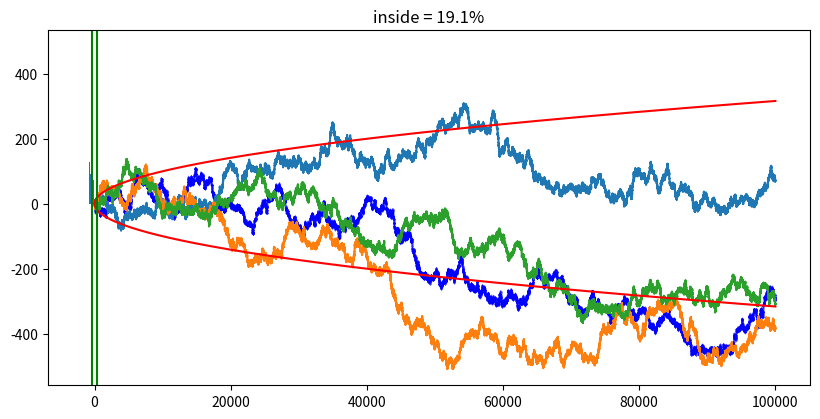

Reproduce this figure in Python.
import random
import argparse
from argparse import RawTextHelpFormatter
import matplotlib.pyplot as plt
import numpy as np
import warnings
from math import sqrt
warnings.simplefilter("ignore")

def get_parser():
    parser = argparse.ArgumentParser(description='PCA', formatter_class=RawTextHelpFormatter)
    parser.add_argument('--N', default = 100000,
                        help='Number of elements in the array')
    parser.add_argument('--f', default = 0, choices=range(0,4), type=int,
                        help='Number of elements in the array')
    arguments = parser.parse_args()
    return arguments

def cast(x):
    if(x<0): x = -1
    else: x = 1
    return x

def sum_2(x):
    return x+1

def generate_graph_with_bounds(N):
    upper_bound = [sqrt(i) for i in range(N)]
    lower_bound = [-upper_bound[i] for i in range(N)]
    
    for j in range(3):
        s = 0
        states = [s]
        for i in range(N) : 
            s += cast(random.uniform(-1,1))
            states.append(s)
        plt.plot(states)

    plt.plot(upper_bound, color='r')
    plt.plot(lower_bound, color='r')
    plt.savefig('random_with_bounds.png',dpi=250)

def get_inside_bounds_number(N, totals, first_index, last_index):
    inside = 0
    for i in range(first_index, last_index+1):
        if(-sqrt(N) <= i-N and i-N<=sqrt(N)):
            inside+=totals[i]

    return round(inside*100/N, 2)

def generate_gaussian(N):
    totals = list(np.zeros(N*2).astype('int'))
    possible_results = [i for i in range(-N, N)]
    array = [cast(random.uniform(-1,1)) for i in range(N)]
    
    total=0
    for e in array:
        total += e
        totals[total+N]+=1
    
    first_index = totals.index(next(filter(lambda x: x!=0, totals)))
    totals_rev = totals[::-1]
    last_index = 2*N - 1 - totals_rev.index(next(filter(lambda x: x!=0, totals_rev)))
    plt.bar(possible_results[first_index-int(N/100+5):last_index+int(N/100+5)], totals[first_index-int(N/100+5):last_index+int(N/100+5)])
    plt.axvline(x=-sqrt(N), color='g')
    plt.axvline(x=sqrt(N), color='g')
    inside = get_inside_bounds_number(N, totals, first_index, last_index)
    plt.title(f"inside = {inside}%")
    plt.savefig('random_gaussian_graph.png',dpi=250)

def Main():
    arguments = get_parser()
    N = int(arguments.N)
    choice = int(arguments.f)
    
    if(choice==0):
        generate_graph(N)
        generate_graph_with_bounds(N)
        generate_gaussian(N)
    elif(choice==1):
        generate_graph(N)
    elif(choice==2):
        generate_graph_with_bounds(N)
    elif(choice==3):
        generate_gaussian(N)
        
def generate_graph(N):
    array = [cast(random.uniform(-1,1)) for i in range(N)]
    sum_of_array = sum(list(map(sum_2, array)))

    print(f"Number of 1s: {round(((sum_of_array/2)*100/N),2)}% and -1s: {round(((N - sum_of_array/2)*100/N),2)}%")

    states = []
    total = 0
    for e in array:
        total += e
        states.append(total)

    fig = plt.figure(figsize=(8,4))
    ax = fig.add_subplot(111)
    ax.scatter(np.arange(N), states, c='blue',alpha=0.25,s=0.05)
    ax.plot(states,c='blue',alpha=0.5,lw=0.5,ls='-',)
    plt.title('1D Random Walk')
    plt.tight_layout(pad=0)
    plt.savefig('random_walk_1d.png',dpi=250)

if __name__ == '__main__':
    Main()
